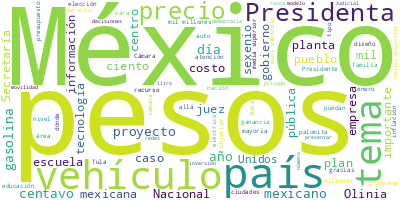

Source data for this figure (header and first rows):
Participante, Texto, Sentimiento, Palabras, Dia, Mes, Anio
PROCURADOR FEDERAL DEL CONSUMIDOR, Muy buenos días a todas y a todos., 0.0, 8, 6, 1, 2025
PROCURADOR FEDERAL DEL CONSUMIDOR, Con su permiso, Presidenta., 0.0, 4, 6, 1, 2025
PROCURADOR FEDERAL DEL CONSUMIDOR, Comenzamos con la sección “Quién es quié…, 0.0, 24, 6, 1, 2025
PROCURADOR FEDERAL DEL CONSUMIDOR, Aquí mostramos de nuevo cómo durante el …, 0.0, 23, 6, 1, 2025
PROCURADOR FEDERAL DEL CONSUMIDOR, Durante el sexenio de Enrique Peña Nieto…, 0.0, 29, 6, 1, 2025
PROCURADOR FEDERAL DEL CONSUMIDOR, —Aquí están estas líneas—., 0.0, 4, 6, 1, 2025
PROCURADOR FEDERAL DEL CONSUMIDOR, Cuando se presenta la Reforma Energética…, 0.0, 52, 6, 1, 2025
PROCURADOR FEDERAL DEL CONSUMIDOR, En el sexenio del Presidente Andrés Manu…, 0.0, 14, 6, 1, 2025
PROCURADOR FEDERAL DEL CONSUMIDOR, Y lo que llevamos de la Presidencia de l…, 0.0, 16, 6, 1, 2025
PROCURADOR FEDERAL DEL CONSUMIDOR, Entonces, la volvemos a presentar para q…, 0.0, 21, 6, 1, 2025
PRESIDENTA CLAUDIA SHEINBAUM PARDO, Que en el 2018 la gasolina estaba a 26 p…, 0.0, 10, 6, 1, 2025
PRESIDENTA CLAUDIA SHEINBAUM PARDO, Lo que se hace es suponer que o hacer un…, 0.0, 31, 6, 1, 2025
PRESIDENTA CLAUDIA SHEINBAUM PARDO, Entonces, lo que equivaldría —si midiéra…, 0.0, 60, 6, 1, 2025
PRESIDENTA CLAUDIA SHEINBAUM PARDO, —Adelante—., 0.0, 1, 6, 1, 2025
PROCURADOR FEDERAL DEL CONSUMIDOR, Gracias, Presidenta., 0.0, 2, 6, 1, 2025
PROCURADOR FEDERAL DEL CONSUMIDOR, Sí, y se analiza si en realidad el impac…, 0.0, 23, 6, 1, 2025
PROCURADOR FEDERAL DEL CONSUMIDOR, Bien, mencionamos que ahora, vamos a est…, 0.0, 22, 6, 1, 2025
PROCURADOR FEDERAL DEL CONSUMIDOR, Estas son las gasolineras por cada una d…, 0.0, 17, 6, 1, 2025
PROCURADOR FEDERAL DEL CONSUMIDOR, Tenemos, bueno destacamos, la estación B…, 0.0, 70, 6, 1, 2025
PROCURADOR FEDERAL DEL CONSUMIDOR, Estas gasolinas están entre 22 pesos con…, 0.0, 22, 6, 1, 2025
PROCURADOR FEDERAL DEL CONSUMIDOR, Y aquí, la que sigue son las gasolinas m…, 0.0, 40, 6, 1, 2025
PROCURADOR FEDERAL DEL CONSUMIDOR, Destaca, está Chevron de Culiacán, Sinal…, 0.0, 49, 6, 1, 2025
PROCURADOR FEDERAL DEL CONSUMIDOR, Y aquí está la información de cada una d…, 0.0, 23, 6, 1, 2025
PROCURADOR FEDERAL DEL CONSUMIDOR, En el caso de la gasolina premium, la má…, 0.0, 10, 6, 1, 2025
PROCURADOR FEDERAL DEL CONSUMIDOR, Hidrosina en Coatzacoalcos, Veracruz, 23…, 0.0, 39, 6, 1, 2025
PROCURADOR FEDERAL DEL CONSUMIDOR, Y estas son las más caras, que ahí volve…, 0.0, 52, 6, 1, 2025
PROCURADOR FEDERAL DEL CONSUMIDOR, Seguimos con el diésel, el diésel más ba…, 0.0, 20, 6, 1, 2025
PROCURADOR FEDERAL DEL CONSUMIDOR, Ahí están los indicadores de ganancia qu…, 0.0, 16, 6, 1, 2025
PROCURADOR FEDERAL DEL CONSUMIDOR, Y seguimos con el diésel más caro: que e…, 0.0, 35, 6, 1, 2025
PROCURADOR FEDERAL DEL CONSUMIDOR, Vamos a presentarles, aquí está, en segu…, 0.0, 59, 6, 1, 2025
PROCURADOR FEDERAL DEL CONSUMIDOR, Y el más caro, mil 18 pesos con 40 centa…, 0.0, 22, 6, 1, 2025
PROCURADOR FEDERAL DEL CONSUMIDOR, Y en la que sigue hacemos un ejercicio, …, 0.0, 43, 6, 1, 2025
PROCURADOR FEDERAL DEL CONSUMIDOR, Entonces, en Iztapalapa, Mega Soriana La…, 0.0, 10, 6, 1, 2025
PROCURADOR FEDERAL DEL CONSUMIDOR, Walmart Plaza Oriente, 950 pesos. Tache., 0.0, 6, 6, 1, 2025
PROCURADOR FEDERAL DEL CONSUMIDOR, En Cuernavaca, Bodega Aurrera 3869, como…, 0.0, 10, 6, 1, 2025
PROCURADOR FEDERAL DEL CONSUMIDOR, Y la más cara, Chedraui, Cuernavaca, Flo…, 0.0, 11, 6, 1, 2025
PROCURADOR FEDERAL DEL CONSUMIDOR, Zacatecas, Bodega Aurrera, 2027, 820 pes…, 0.0, 10, 6, 1, 2025
PROCURADOR FEDERAL DEL CONSUMIDOR, Y Soriana Híper 044, la más cara, y está…, 0.0, 16, 6, 1, 2025
PROCURADOR FEDERAL DEL CONSUMIDOR, Hoy es 6 de enero., 0.0, 5, 6, 1, 2025
PROCURADOR FEDERAL DEL CONSUMIDOR, Seguramente muchas familias ya comieron …, 0.0, 69, 6, 1, 2025
PROCURADOR FEDERAL DEL CONSUMIDOR, Y aquí ponemos algunas de los establecim…, 0.0, 15, 6, 1, 2025
PROCURADOR FEDERAL DEL CONSUMIDOR, Y ya salió la Revista del Consumidor de …, 0.0, 22, 6, 1, 2025
PROCURADOR FEDERAL DEL CONSUMIDOR, Queso americano imitaciones, papel higié…, 0.0, 5, 6, 1, 2025
PROCURADOR FEDERAL DEL CONSUMIDOR, La tecnología doméstica, cómo elaborar u…, 0.0, 9, 6, 1, 2025
PROCURADOR FEDERAL DEL CONSUMIDOR, El platillo sabio, mole de olla verde., 0.0, 7, 6, 1, 2025
PROCURADOR FEDERAL DEL CONSUMIDOR, Y el entorno digital, un artículo muy in…, 0.0, 15, 6, 1, 2025
PROCURADOR FEDERAL DEL CONSUMIDOR, —Ahí está el link—., 0.0, 4, 6, 1, 2025
PROCURADOR FEDERAL DEL CONSUMIDOR, Seguimos. Finalizamos con los consejos P…, 0.0, 9, 6, 1, 2025
PROCURADOR FEDERAL DEL CONSUMIDOR, Uno, no cargues en las gasolinerías dond…, 0.0, 14, 6, 1, 2025
PROCURADOR FEDERAL DEL CONSUMIDOR, Dos, conoce en dónde encuentras el mejor…, 0.0, 12, 6, 1, 2025
PROCURADOR FEDERAL DEL CONSUMIDOR, Tres, paga tu Rosca de Reyes a un precio…, 0.0, 10, 6, 1, 2025
PROCURADOR FEDERAL DEL CONSUMIDOR, Cuatro, consulta y descarga la Revista d…, 0.0, 10, 6, 1, 2025
PROCURADOR FEDERAL DEL CONSUMIDOR, Aquí están nuestras redes sociales y la …, 0.0, 10, 6, 1, 2025
PROCURADOR FEDERAL DEL CONSUMIDOR, Muchas gracias. Muy buenos días., 0.0, 5, 6, 1, 2025
PROCURADOR FEDERAL DEL CONSUMIDOR, Gracias, Presidenta., 0.0, 2, 6, 1, 2025
PRESIDENTA CLAUDIA SHEINBAUM PARDO, Gracias. Vamos con becas., 0.0, 4, 6, 1, 2025
SECRETARIO DE EDUCACION PUBLICA, Muy buenos días., 0.0, 3, 6, 1, 2025
SECRETARIO DE EDUCACION PUBLICA, Con su permiso, Presidenta. Felicidades …, 0.0, 9, 6, 1, 2025
SECRETARIO DE EDUCACION PUBLICA, Bueno, pues muy buenas noticias en este …, 0.0, 58, 6, 1, 2025
PRESIDENTA CLAUDIA SHEINBAUM PARDO, —Presenta La Escuela es Nuestra, Pamela,…, 0.0, 9, 6, 1, 2025
... 354 more rows
